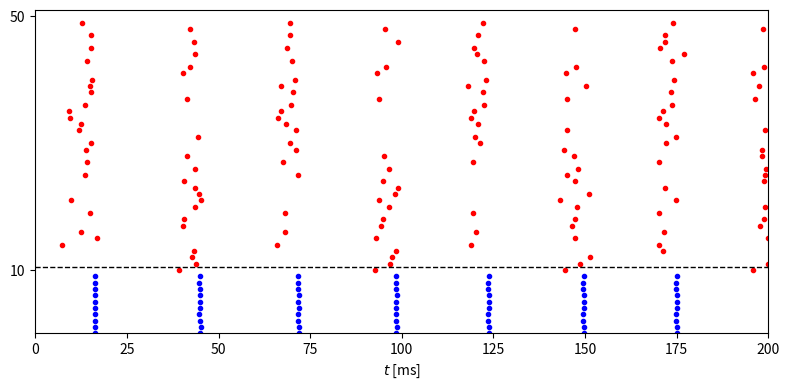

Recreate this plot in Python.
import numpy as np
from numpy import exp, tanh
import matplotlib.pyplot as plt

# MATLAB's rng('default'); rng(63806) cannot be bit-reproduced by NumPy,
# so we use our own seed and verify statistically/visually instead of
# expecting an exact match to MATLAB's spike times.
rng = np.random.default_rng(63806)

num_e = 40
num_i = 10
sigma_e = 0.05
i_ext_e = 3.0 * np.ones(num_e) * (1 + sigma_e * rng.standard_normal(num_e))
sigma_i = 0.05
i_ext_i = 0.7 * np.ones(num_i) * (1 + sigma_i * rng.standard_normal(num_i))
g_m = 0.50  # M-current conductance; the only parameter of the neuronal
            # model, other than external drive, not explicitly written
            # into the code.
g_hat_ee, g_hat_ei, g_hat_ie, g_hat_ii = 0.0, 0.5, 0.5, 0.5
p_ee, p_ei, p_ie, p_ii = 1.0, 1.0, 1.0, 1.0

v_rev_e, v_rev_i = 0., -75.
tau_r_e, tau_peak_e, tau_d_e = 0.5, 0.5, 3.
tau_r_i, tau_peak_i, tau_d_i = 0.5, 0.5, 9.
t_final = 200.
dt = 0.01
dt05 = dt / 2
m_steps = round(t_final / dt)


# ------------------------------------------------------------- E cell (RTM)


def m_e_inf(v):
    alpha_m = 0.32 * (v + 54) / (1 - exp(-(v + 54) / 4))
    beta_m = 0.28 * (v + 27) / (exp((v + 27) / 5) - 1)
    return alpha_m / (alpha_m + beta_m)


def h_e_inf(v):
    alpha_h = 0.128 * exp(-(v + 50) / 18)
    beta_h = 4. / (1 + exp(-(v + 27) / 5))
    return alpha_h / (alpha_h + beta_h)


def tau_h_e(v):
    alpha_h = 0.128 * exp(-(v + 50) / 18)
    beta_h = 4. / (1 + exp(-(v + 27) / 5))
    return 1. / (alpha_h + beta_h)


def n_e_inf(v):
    alpha_n = 0.032 * (v + 52) / (1 - exp(-(v + 52) / 5))
    beta_n = 0.5 * exp(-(v + 57) / 40)
    return alpha_n / (alpha_n + beta_n)


def tau_n_e(v):
    alpha_n = 0.032 * (v + 52) / (1 - exp(-(v + 52) / 5))
    beta_n = 0.5 * exp(-(v + 57) / 40)
    return 1. / (alpha_n + beta_n)


def w_inf(v):
    return 1. / (1 + exp(-(v + 35) / 10))


def tau_w(v):
    return 400. / (3.3 * exp((v + 35) / 20) + exp(-(v + 35) / 20))


# ------------------------------------------------------------- I cell (WB)


def m_i_inf(v):
    alpha_m = 0.1 * (v + 35) / (1 - exp(-(v + 35) / 10))
    beta_m = 4. * exp(-(v + 60) / 18)
    return alpha_m / (alpha_m + beta_m)


def h_i_inf(v):
    alpha_h = 0.07 * exp(-(v + 58) / 20)
    beta_h = 1. / (exp(-0.1 * (v + 28)) + 1)
    return alpha_h / (alpha_h + beta_h)


def tau_h_i(v):
    alpha_h = 0.07 * exp(-(v + 58) / 20)
    beta_h = 1. / (exp(-0.1 * (v + 28)) + 1)
    return 1. / (alpha_h + beta_h) / 5


def n_i_inf(v):
    alpha_n = -0.01 * (v + 34) / (exp(-0.1 * (v + 34)) - 1)
    beta_n = 0.125 * exp(-(v + 44) / 80)
    return alpha_n / (alpha_n + beta_n)


def tau_n_i(v):
    alpha_n = -0.01 * (v + 34) / (exp(-0.1 * (v + 34)) - 1)
    beta_n = 0.125 * exp(-(v + 44) / 80)
    return 1. / (alpha_n + beta_n) / 5


# ------------------------------------------------------------------- shared


def tau_peak_function(tau_d, tau_r, tau_d_q):
    dt_ = 0.01
    dt05_ = dt_ / 2
    s, t = 0., 0.
    s_inc = exp(-t / tau_d_q) * (1 - s) / tau_r - s * tau_d
    while s_inc > 0:
        t_old, s_inc_old = t, s_inc
        s_tmp = s + dt05_ * s_inc
        s_inc_tmp = exp(-(t + dt05_) / tau_d_q) * (1 - s_tmp) / tau_r - s_tmp / tau_d
        s = s + dt_ * s_inc_tmp
        t = t + dt_
        s_inc = exp(-t / tau_d_q) * (1 - s) / tau_r - s / tau_d
    return (t_old * (-s_inc) + t * s_inc_old) / (s_inc_old - s_inc)


def tau_d_q_function(tau_d, tau_r, tau_hat):
    tau_d_q_left = 1.
    while tau_peak_function(tau_d, tau_r, tau_d_q_left) > tau_hat:
        tau_d_q_left /= 2
    tau_d_q_right = tau_r
    while tau_peak_function(tau_d, tau_r, tau_d_q_right) < tau_hat:
        tau_d_q_right *= 2
    while tau_d_q_right - tau_d_q_left > 1e-12:
        tau_d_q_mid = (tau_d_q_left + tau_d_q_right) / 2
        if tau_peak_function(tau_d, tau_r, tau_d_q_mid) <= tau_hat:
            tau_d_q_left = tau_d_q_mid
        else:
            tau_d_q_right = tau_d_q_mid
    return (tau_d_q_left + tau_d_q_right) / 2


tau_dq_e = tau_d_q_function(tau_d_e, tau_r_e, tau_peak_e)
tau_dq_i = tau_d_q_function(tau_d_i, tau_r_i, tau_peak_i)


def rtm_init_with_m_current_population(i_ext, phi_vec, g_m):
    '''vectorized RTM-with-M-current init over a population: each of
    len(i_ext) neurons is integrated (Heun/midpoint) independently until
    its 3rd spike, then (v,h,n,w) is interpolated at phase phi_vec[i]
    between the 2nd and 3rd spikes. Faithfully reproduces the matlab
    source's bug: m_tmp is computed from the pre-half-step v, not v_tmp.'''
    num = len(i_ext)
    max_spikes = 3
    t_final_init = 2000.
    dt_ = 0.01
    dt05_ = dt_ / 2

    v = -70. * np.ones(num)
    m = m_e_inf(v)
    h = h_e_inf(v)
    n = n_e_inf(v)
    w = np.zeros(num)
    t = 0.

    num_spikes = np.zeros(num, dtype=int)
    done = np.zeros(num, dtype=bool)
    t_spikes = np.zeros((num, max_spikes))
    out = np.zeros((num, 4))

    c, g_k, g_na, g_l = 1., 80., 100., 0.1
    v_k, v_na, v_l = -100., 50., -67.

    while np.sum(done) < num and t < t_final_init:
        v_old, h_old, n_old, w_old, t_old = v, h, n, w, t

        v_inc = (g_k * n ** 4 * (v_k - v) + g_na * m ** 3 * h * (v_na - v)
                  + g_l * (v_l - v) + g_m * w * (v_k - v) + i_ext) / c
        h_inc = (h_e_inf(v) - h) / tau_h_e(v)
        n_inc = (n_e_inf(v) - n) / tau_n_e(v)
        w_inc = (w_inf(v) - w) / tau_w(v)

        v_tmp = v + dt05_ * v_inc
        m_tmp = m_e_inf(v)  # faithful port of matlab's bug (uses v, not v_tmp)
        h_tmp = h + dt05_ * h_inc
        n_tmp = n + dt05_ * n_inc
        w_tmp = w + dt05_ * w_inc

        v_inc = (g_k * n_tmp ** 4 * (v_k - v_tmp) + g_na * m_tmp ** 3 * h_tmp * (v_na - v_tmp)
                  + g_l * (v_l - v_tmp) + g_m * w_tmp * (v_k - v_tmp) + i_ext) / c
        h_inc = (h_e_inf(v_tmp) - h_tmp) / tau_h_e(v_tmp)
        n_inc = (n_e_inf(v_tmp) - n_tmp) / tau_n_e(v_tmp)
        w_inc = (w_inf(v_tmp) - w_tmp) / tau_w(v_tmp)

        v = v + dt_ * v_inc
        m = m_e_inf(v)
        h = h + dt_ * h_inc
        n = n + dt_ * n_inc
        w = w + dt_ * w_inc
        t = t + dt_

        ind = np.where((v_old >= -20) & (v < -20))[0]
        for k in ind:
            num_spikes[k] += 1
            if num_spikes[k] <= max_spikes:
                t_spikes[k, num_spikes[k] - 1] = (t_old * (-20 - v[k]) + t * (v_old[k] + 20)) / (v_old[k] - v[k])

        thr = t_spikes[:, max_spikes - 1] + phi_vec * (t_spikes[:, max_spikes - 1] - t_spikes[:, max_spikes - 2])
        ind = np.where((num_spikes == max_spikes) & (t > thr) & (t_old <= thr) & (~done))[0]
        for k in ind:
            out[k, 0] = (v_old[k] * (t - thr[k]) + v[k] * (thr[k] - t_old)) / dt_
            out[k, 1] = (h_old[k] * (t - thr[k]) + h[k] * (thr[k] - t_old)) / dt_
            out[k, 2] = (n_old[k] * (t - thr[k]) + n[k] * (thr[k] - t_old)) / dt_
            out[k, 3] = (w_old[k] * (t - thr[k]) + w[k] * (thr[k] - t_old)) / dt_
        done[ind] = True

    ind = np.where(~done)[0]
    out[ind, 0] = v[ind]
    out[ind, 1] = h[ind]
    out[ind, 2] = n[ind]
    out[ind, 3] = w[ind]
    return out


def make_connectivity():
    u_ee = rng.random((num_e, num_e))
    u_ei = rng.random((num_e, num_i))
    u_ie = rng.random((num_i, num_e))
    u_ii = rng.random((num_i, num_i))
    g_ee = g_hat_ee * (u_ee < p_ee) / (num_e * p_ee)
    g_ei = g_hat_ei * (u_ei < p_ei) / (num_e * p_ei)
    g_ie = g_hat_ie * (u_ie < p_ie) / (num_i * p_ie)
    g_ii = g_hat_ii * (u_ii < p_ii) / (num_i * p_ii)
    return g_ee, g_ei, g_ie, g_ii


def simulate(g_ee, g_ei, g_ie, g_ii, i_ext_e=i_ext_e, i_ext_i=i_ext_i, t_final=t_final):
    m_steps_ = round(t_final / dt)

    iv = rtm_init_with_m_current_population(i_ext_e, rng.random(num_e), g_m)
    v_e, h_e, n_e, w = iv[:, 0], iv[:, 1], iv[:, 2], iv[:, 3]
    m_e = m_e_inf(v_e)
    q_e, s_e = np.zeros(num_e), np.zeros(num_e)

    v_i = -75. * np.ones(num_i)
    m_i, h_i, n_i = m_i_inf(v_i), h_i_inf(v_i), n_i_inf(v_i)
    q_i, s_i = np.zeros(num_i), np.zeros(num_i)

    t_e_spikes, i_e_spikes = [], []
    t_i_spikes, i_i_spikes = [], []

    for k in range(1, m_steps_ + 1):
        v_e_inc = (0.1 * (-67 - v_e) + 80 * n_e ** 4 * (-100 - v_e) + 100 * m_e ** 3 * h_e * (50 - v_e)
                    + (g_ee.T @ s_e) * (v_rev_e - v_e) + (g_ie.T @ s_i) * (v_rev_i - v_e)
                    + g_m * w * (-100 - v_e) + i_ext_e)
        n_e_inc = (n_e_inf(v_e) - n_e) / tau_n_e(v_e)
        h_e_inc = (h_e_inf(v_e) - h_e) / tau_h_e(v_e)
        q_e_inc = (1 + tanh(v_e / 10)) / 2 * (1 - q_e) / 0.1 - q_e / tau_dq_e
        s_e_inc = q_e * (1 - s_e) / tau_r_e - s_e / tau_d_e
        w_inc = (w_inf(v_e) - w) / tau_w(v_e)

        v_i_inc = (0.1 * (-65 - v_i) + 9 * n_i ** 4 * (-90 - v_i) + 35 * m_i ** 3 * h_i * (55 - v_i)
                    + (g_ei.T @ s_e) * (v_rev_e - v_i) + (g_ii.T @ s_i) * (v_rev_i - v_i) + i_ext_i)
        n_i_inc = (n_i_inf(v_i) - n_i) / tau_n_i(v_i)
        h_i_inc = (h_i_inf(v_i) - h_i) / tau_h_i(v_i)
        q_i_inc = (1 + tanh(v_i / 10)) / 2 * (1 - q_i) / 0.1 - q_i / tau_dq_i
        s_i_inc = q_i * (1 - s_i) / tau_r_i - s_i / tau_d_i

        v_e_tmp = v_e + dt05 * v_e_inc
        n_e_tmp = n_e + dt05 * n_e_inc
        m_e_tmp = m_e_inf(v_e_tmp)
        h_e_tmp = h_e + dt05 * h_e_inc
        q_e_tmp = q_e + dt05 * q_e_inc
        s_e_tmp = s_e + dt05 * s_e_inc
        w_tmp = w + dt05 * w_inc

        v_i_tmp = v_i + dt05 * v_i_inc
        n_i_tmp = n_i + dt05 * n_i_inc
        m_i_tmp = m_i_inf(v_i_tmp)
        h_i_tmp = h_i + dt05 * h_i_inc
        q_i_tmp = q_i + dt05 * q_i_inc
        s_i_tmp = s_i + dt05 * s_i_inc

        v_e_inc = (0.1 * (-67 - v_e_tmp) + 80 * n_e_tmp ** 4 * (-100 - v_e_tmp)
                    + 100 * m_e_tmp ** 3 * h_e_tmp * (50 - v_e_tmp)
                    + (g_ee.T @ s_e_tmp) * (v_rev_e - v_e_tmp) + (g_ie.T @ s_i_tmp) * (v_rev_i - v_e_tmp)
                    + g_m * w_tmp * (-100 - v_e_tmp) + i_ext_e)
        n_e_inc = (n_e_inf(v_e_tmp) - n_e_tmp) / tau_n_e(v_e_tmp)
        h_e_inc = (h_e_inf(v_e_tmp) - h_e_tmp) / tau_h_e(v_e_tmp)
        q_e_inc = (1 + tanh(v_e_tmp / 10)) / 2 * (1 - q_e_tmp) / 0.1 - q_e_tmp / tau_dq_e
        s_e_inc = q_e_tmp * (1 - s_e_tmp) / tau_r_e - s_e_tmp / tau_d_e
        w_inc = (w_inf(v_e_tmp) - w_tmp) / tau_w(v_e_tmp)

        v_i_inc = (0.1 * (-65 - v_i_tmp) + 9 * n_i_tmp ** 4 * (-90 - v_i_tmp)
                    + 35 * m_i_tmp ** 3 * h_i_tmp * (55 - v_i_tmp)
                    + (g_ei.T @ s_e_tmp) * (v_rev_e - v_i_tmp) + (g_ii.T @ s_i_tmp) * (v_rev_i - v_i_tmp) + i_ext_i)
        n_i_inc = (n_i_inf(v_i_tmp) - n_i_tmp) / tau_n_i(v_i_tmp)
        h_i_inc = (h_i_inf(v_i_tmp) - h_i_tmp) / tau_h_i(v_i_tmp)
        q_i_inc = (1 + tanh(v_i_tmp / 10)) / 2 * (1 - q_i_tmp) / 0.1 - q_i_tmp / tau_dq_i
        s_i_inc = q_i_tmp * (1 - s_i_tmp) / tau_r_i - s_i_tmp / tau_d_i

        v_e_old, v_i_old = v_e, v_i

        v_e = v_e + dt * v_e_inc
        m_e = m_e_inf(v_e)
        h_e = h_e + dt * h_e_inc
        n_e = n_e + dt * n_e_inc
        q_e = q_e + dt * q_e_inc
        s_e = s_e + dt * s_e_inc
        w = w + dt * w_inc

        v_i = v_i + dt * v_i_inc
        m_i = m_i_inf(v_i)
        h_i = h_i + dt * h_i_inc
        n_i = n_i + dt * n_i_inc
        q_i = q_i + dt * q_i_inc
        s_i = s_i + dt * s_i_inc

        which_e = np.where((v_e_old > -20) & (v_e <= -20))[0]
        which_i = np.where((v_i_old > -20) & (v_i <= -20))[0]
        if len(which_e) > 0:
            i_e_spikes.extend(which_e.tolist())
            t_e_spikes.extend((((-20 - v_e[which_e]) * (k - 1) * dt + (v_e_old[which_e] + 20) * k * dt)
                                / (-v_e[which_e] + v_e_old[which_e])).tolist())
        if len(which_i) > 0:
            i_i_spikes.extend(which_i.tolist())
            t_i_spikes.extend((((-20 - v_i[which_i]) * (k - 1) * dt + (v_i_old[which_i] + 20) * k * dt)
                                / (-v_i[which_i] + v_i_old[which_i])).tolist())

    return (np.array(t_e_spikes), np.array(i_e_spikes),
            np.array(t_i_spikes), np.array(i_i_spikes))


g_ee, g_ei, g_ie, g_ii = make_connectivity()
t_e_spikes, i_e_spikes, t_i_spikes, i_i_spikes = simulate(g_ee, g_ei, g_ie, g_ii)

if __name__ == "__main__":
    f_hat_e = round(len(t_e_spikes) / num_e / t_final * 1000)
    f_hat_i = round(len(t_i_spikes) / num_i / t_final * 1000)
    print(f"f_hat_e = {f_hat_e}")
    print(f"f_hat_i = {f_hat_i}")

    fig, ax = plt.subplots(figsize=(8, 4))
    if len(t_i_spikes) > 0:
        ax.plot(t_i_spikes, i_i_spikes, '.b', markersize=6)
    if len(t_e_spikes) > 0:
        ax.plot(t_e_spikes, i_e_spikes + num_i, '.r', markersize=6)
    ax.plot([0, t_final], [num_i + 0.5, num_i + 0.5], '--k', linewidth=1)
    ax.set_yticks([num_i, num_e + num_i])
    ax.axis([0, t_final, 0, num_e + num_i + 1])
    ax.set_xlabel('$t$ [ms]')

    plt.tight_layout()
    plt.savefig("fig.png")
    # plt.show()
